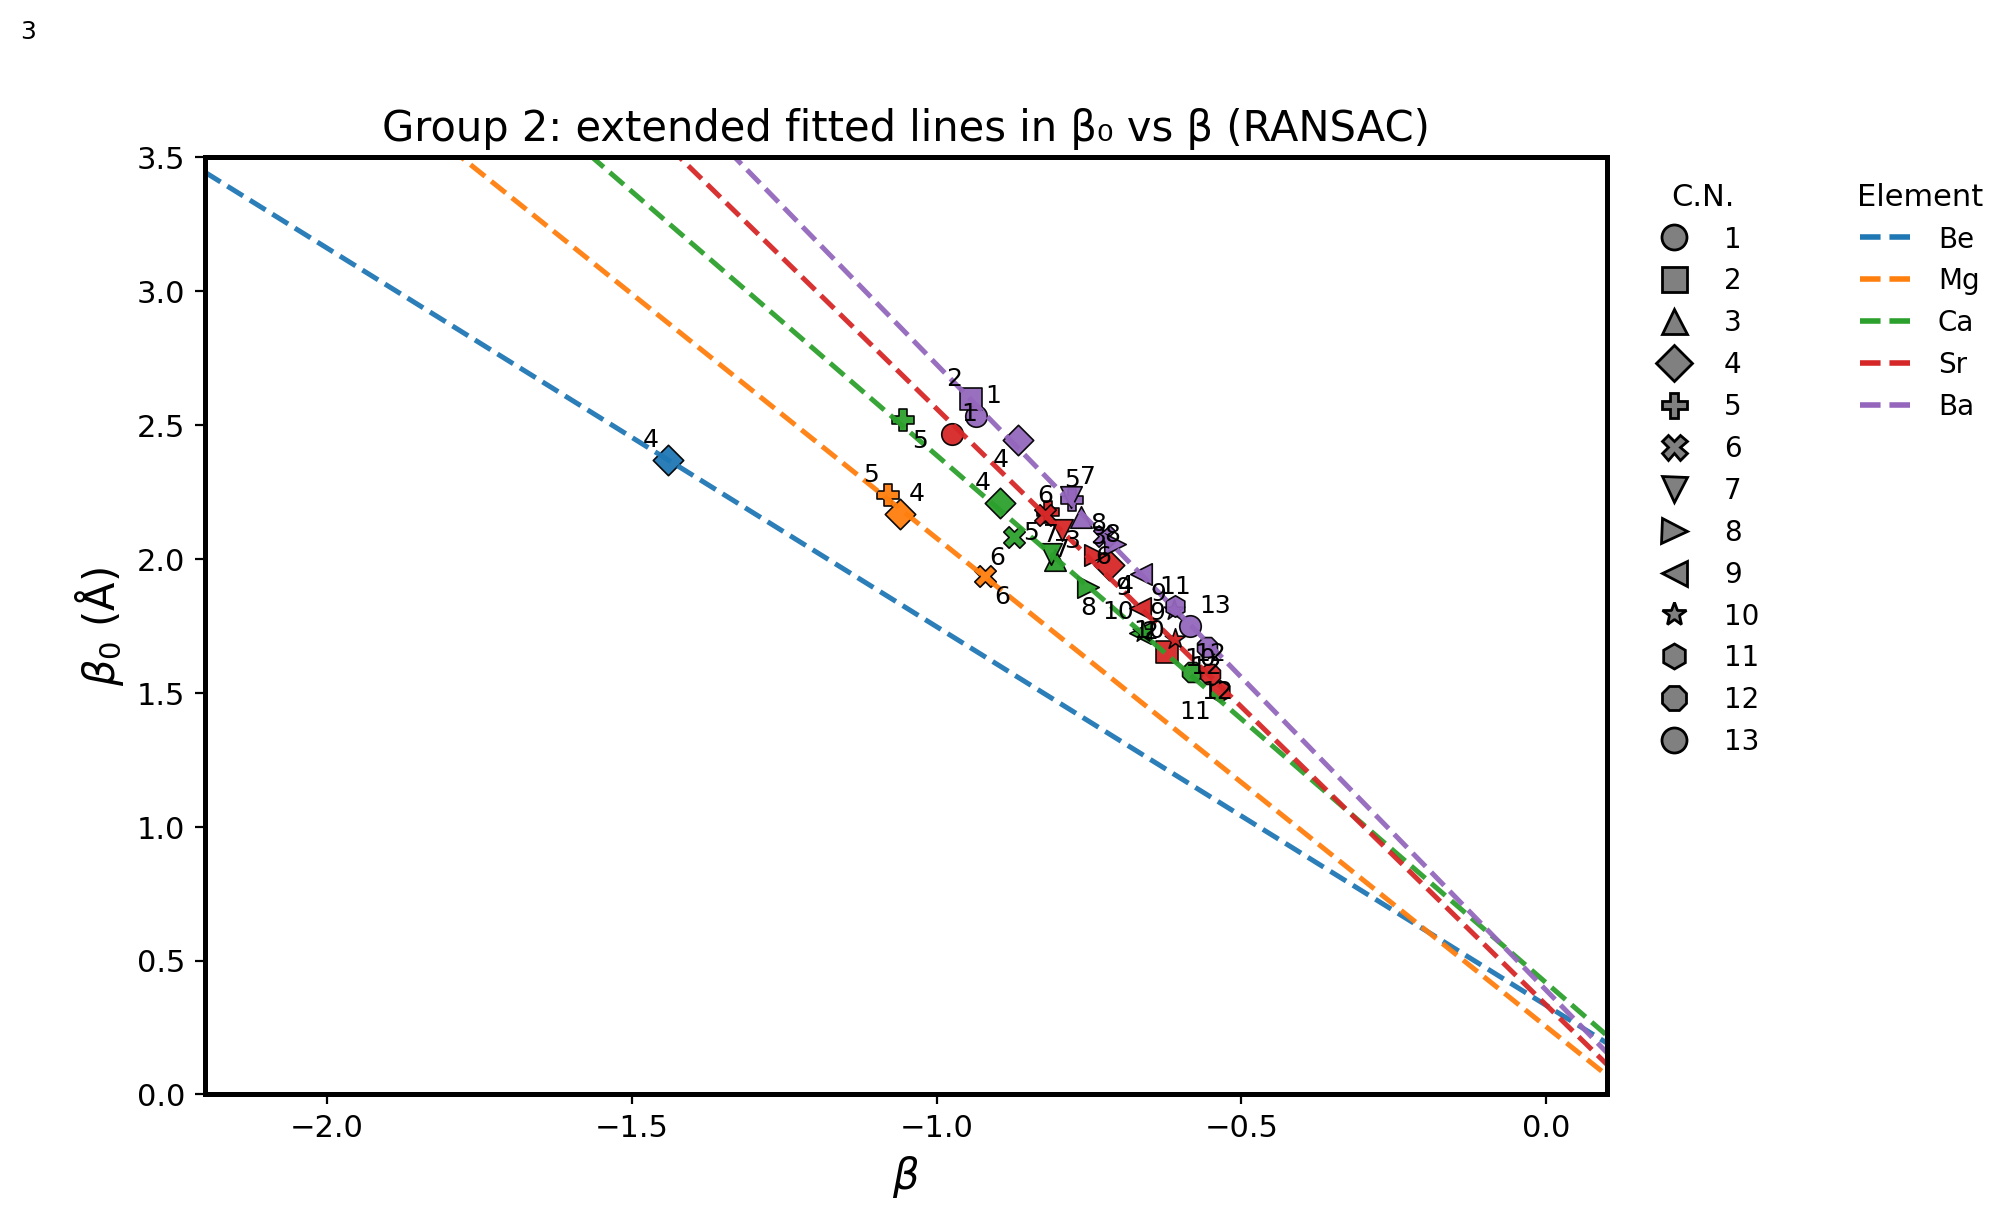

The data file committed next to this chart (first rows):
element, c1, c2, n_points
Be, -1.415, 0.3326, 2
Mg, -1.825, 0.2529, 3
Ca, -1.971, 0.4166, 9
Sr, -2.228, 0.3337, 11
Ba, -2.338, 0.3887, 13
